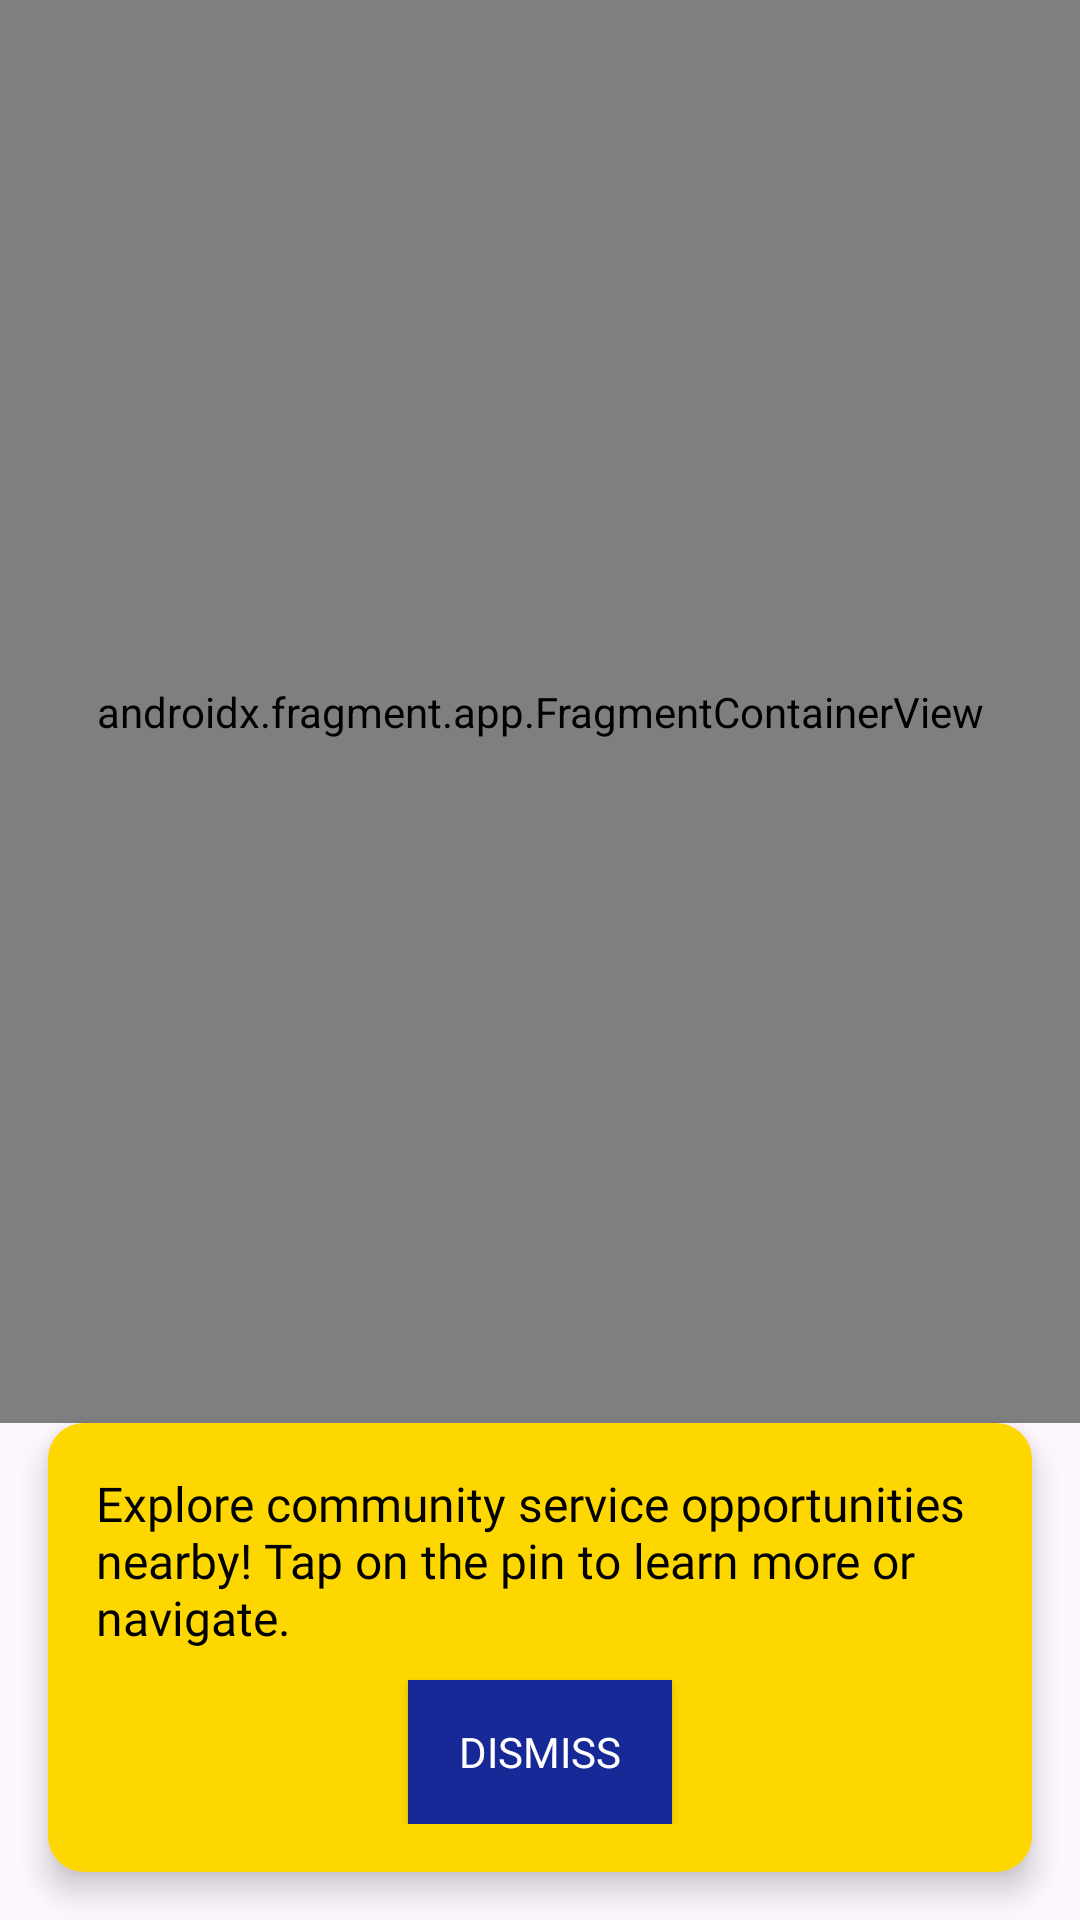

Layout XML and referenced resources for this Android screen:
<!-- AndroidManifest.xml: application theme Theme.CS3700 -->
<!-- res/layout/activity_mapping.xml -->
<?xml version="1.0" encoding="utf-8"?>
<androidx.constraintlayout.widget.ConstraintLayout xmlns:android="http://schemas.android.com/apk/res/android"
    xmlns:app="http://schemas.android.com/apk/res-auto"
    xmlns:tools="http://schemas.android.com/tools"
    android:id="@+id/main"
    android:layout_width="match_parent"
    android:layout_height="match_parent"
    tools:context=".Mapping">

        
        <androidx.fragment.app.FragmentContainerView
            android:id="@+id/map"
            android:name="com.google.android.gms.maps.SupportMapFragment"
            android:layout_width="0dp"
            android:layout_height="0dp"
            app:layout_constraintTop_toTopOf="parent"
            app:layout_constraintBottom_toTopOf="@+id/tips_panel"
            app:layout_constraintStart_toStartOf="parent"
            app:layout_constraintEnd_toEndOf="parent"
            android:contentDescription="Google Map showing community service locations" />

        
        <androidx.cardview.widget.CardView
            android:id="@+id/tips_panel"
            android:layout_width="0dp"
            android:layout_height="wrap_content"
            android:layout_marginStart="16dp"
            android:layout_marginEnd="16dp"
            android:layout_marginBottom="16dp"
            app:cardCornerRadius="12dp"
            app:cardElevation="6dp"
            android:visibility="visible"
            app:layout_constraintBottom_toBottomOf="parent"
            app:layout_constraintStart_toStartOf="parent"
            app:layout_constraintEnd_toEndOf="parent">

                <androidx.constraintlayout.widget.ConstraintLayout
                    android:layout_width="match_parent"
                    android:layout_height="wrap_content"
                    android:background="@color/yellow"
                    android:padding="16dp">

                        <TextView
                            android:id="@+id/tips_text"
                            android:layout_width="0dp"
                            android:layout_height="wrap_content"
                            android:fontFamily="@font/alatsi"
                            android:text="Explore community service opportunities nearby! Tap on the pin to learn more or navigate."
                            android:textColor="#000000"
                            android:textSize="16sp"
                            android:contentDescription="Tip: Explore community service opportunities nearby. Tap on the pin to learn more or navigate."
                            app:layout_constraintTop_toTopOf="parent"
                            app:layout_constraintStart_toStartOf="parent"
                            app:layout_constraintEnd_toEndOf="parent" />

                        <Button
                            android:id="@+id/dismiss_button"
                            android:layout_width="wrap_content"
                            android:layout_height="wrap_content"
                            android:layout_marginTop="10dp"
                            android:background="@color/blue"
                            android:contentDescription="Dismiss tips panel"
                            android:focusable="true"
                            android:focusableInTouchMode="true"
                            android:fontFamily="@font/alatsi"
                            android:padding="10dp"
                            android:text="Dismiss"
                            android:textColor="@color/white"
                            app:layout_constraintBottom_toBottomOf="parent"
                            app:layout_constraintEnd_toEndOf="parent"
                            app:layout_constraintStart_toStartOf="parent"
                            app:layout_constraintTop_toBottomOf="@id/tips_text" />
                </androidx.constraintlayout.widget.ConstraintLayout>
        </androidx.cardview.widget.CardView>
</androidx.constraintlayout.widget.ConstraintLayout>
<!-- resources referenced by this layout -->
<resources>
  <color name="blue">#172897</color>
  <color name="white">#FFFFFFFF</color>
  <color name="yellow">#FFD700</color>
  <style name="Theme.CS3700" parent="Base.Theme.CS3700" />
  <style name="Base.Theme.CS3700" parent="Theme.Material3.DayNight.NoActionBar">
          
           <item name="colorPrimary">@color/blue</item>
      </style>
</resources>
